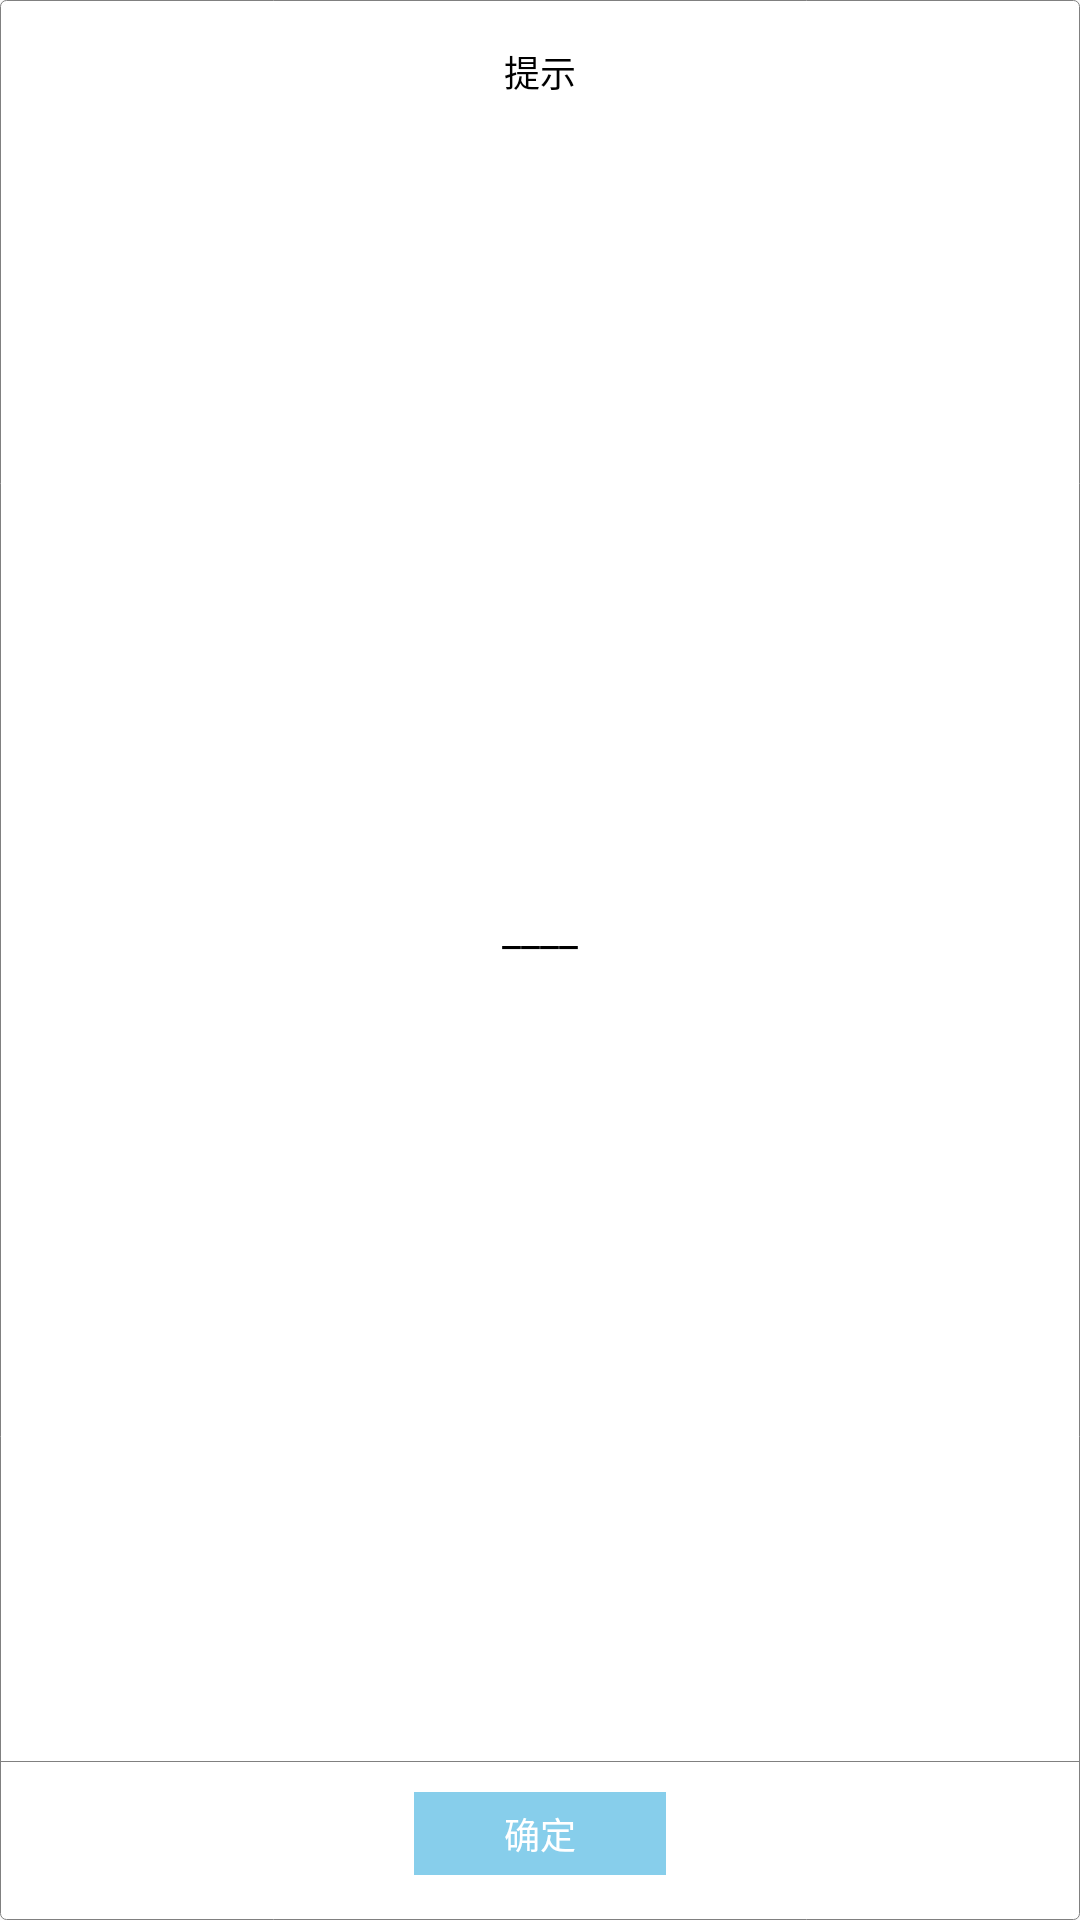

Layout XML and referenced resources for this Android screen:
<!-- AndroidManifest.xml: application theme AppTheme -->
<!-- res/layout/dialog_hint.xml -->
<?xml version="1.0" encoding="utf-8"?>
<LinearLayout xmlns:android="http://schemas.android.com/apk/res/android"
    android:layout_width="wrap_content"
    android:layout_height="wrap_content"
    android:orientation="vertical"
    android:background="@drawable/shape_white_rectangle"
    >

    <TextView
        android:id="@+id/tv_title"
        android:layout_width="wrap_content"
        android:layout_height="wrap_content"
        android:textColor="@color/black"
        android:layout_gravity="center_horizontal"
        android:textSize="12sp"
        android:padding="10dp"
        android:text="提示"/>

    <TextView
        android:id="@+id/iv_content"
        android:layout_width="wrap_content"
        android:layout_height="0dp"
        android:layout_weight="1"
        android:gravity="center"
        android:paddingLeft="20dp"
        android:paddingRight="20dp"
        android:text="____"
        android:textColor="@color/black"
        android:layout_marginBottom="10dp"
        android:layout_gravity="center"/>

    <View
        android:layout_width="match_parent"
        android:layout_height="1px"
        android:background="@color/grey"/>

    <TextView
        android:id="@+id/tv_back"
        android:layout_width="wrap_content"
        android:layout_height="wrap_content"
        android:layout_gravity="center_horizontal"
        android:layout_margin="10dp"
        android:paddingLeft="30dp"
        android:paddingRight="30dp"
        android:paddingTop="5dp"
        android:paddingBottom="5dp"
        android:textColor="@color/white"
        android:background="@color/skyblue"
        style="@style/ButtonStyle"
        android:textSize="12sp"
        android:gravity="center"
        android:text="确定" />

</LinearLayout>
<!-- resources referenced by this layout -->
<resources>
  <color name="black">#000000</color>
  <color name="grey">#808080</color>
  <color name="skyblue">#87ceeb</color>
  <color name="white">#ffffff</color>
  <!-- drawable shape_white_rectangle (drawable) -->
  <?xml version="1.0" encoding="utf-8"?>
  <shape xmlns:android="http://schemas.android.com/apk/res/android"
      android:shape="rectangle">
      
      <solid android:color="@color/white" />
      
      <stroke
          android:width="1px"
          android:color="@color/grey" />
      
      
      <corners android:radius="2dp" />
  
      
      <padding
          android:bottom="5dp"
          android:top="5dp" />
  </shape>
  <style name="ButtonStyle">
          <item name="android:gravity">center</item>
      </style>
  <style name="AppTheme" parent="Theme.AppCompat.Light.NoActionBar">
          <item name="colorPrimary">@color/button_pro</item>
          <item name="colorPrimaryDark">@color/button_pro</item>
          <item name="colorAccent">@color/colorAccent</item>
          <item name="android:screenOrientation">portrait</item>
      </style>
  <color name="button_pro">#21baf5</color>
  <color name="colorAccent">#FF4081</color>
</resources>
